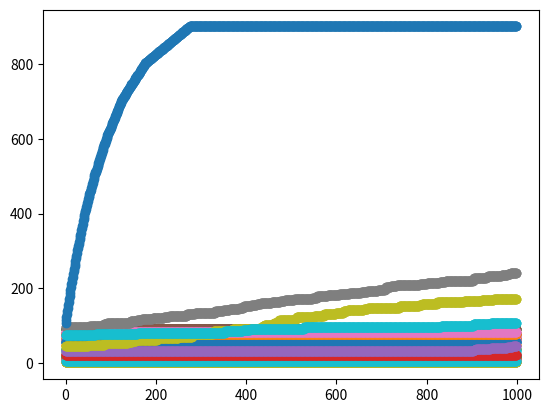

Recreate this plot in Python.
import random
import matplotlib.pyplot as plt
import numpy as np

# グローバル変数
num_games=1000
gamenum=31
ALPHA = 0.01     # 学習係数
GAMMA = 0.6    # 割引率
EPSILON = 0.3   # 行動選択のランダム性を決定

# 利得表を辞書で定義
payoff = {'T': 5, 'R': 3, 'P': 1, 'S': 0}

# エージェントの定義
class Agent:
    def __init__(self,name):
        self.name=name

    def make_move(self): # 戦略
        pass

# All1（常に協力）
class All1(Agent):

    def make_move(self,now_num):
        return now_num+1

# All2（常に裏切り）
class All2(Agent):

    def make_move(self,now_num):
        return now_num+2

# All3（常に裏切り）
class All3(Agent):

    def make_move(self,now_num):
        return now_num+3
    

# Random（ランダムに行動）
class RandomAgent(Agent):

    def make_move(self,now_num):
        return now_num+random.randint(1,3)
        
# Tit-for-tat（しっぺ返し）
class TitForTat(Agent):
    def make_move(self,now_num):
        if now_num>26 and now_num<30:
            return 30
        return now_num+random.randint(1,3)
#Alternator
class Alternator(Agent):
    def __init__(self):
        super().__init__()
        self.cnt=0

    def make_move(self):
        self.cnt+=1
        if(self.cnt%2 == 0):
            return 'C'
        else:
            return 'D'

#最初はC 前回0点または１点なら戦略を変える。
class Qlearn(Agent):
    def __init__(self,name):
        super().__init__(name)
        self.qvalue = [0 for i in range(gamenum+3)]
        for i in range(gamenum):
            self.qvalue[i] = np.random.randint(0,101) 
        self.log_win=[]
        self.log_lose=[]

    def make_move(self,now_num):
        self.log_lose.append(now_num)
        next_num=selecta(now_num,self.qvalue)
        self.log_win.append(next_num)
        if next_num==gamenum:
            for i in self.log_lose:
                #print(i)
                self.qvalue[i]=updateq(i,self.qvalue)
            #print(self.qvalue)
        elif next_num==gamenum-1:

            for i in self.log_win:
                self.qvalue[i]=updateq(i,self.qvalue)
            #print(self.qvalue)
        return next_num
    
def selecta(s,qvalue):
    """行動を選択する"""
    if s==gamenum-1:
        s = gamenum
    # ε-greedy法による行動選択:
    elif np.random.random()<EPSILON:
        # ランダムに行動
        zz=np.random.randint(0,3)
        if zz == 0:
            s+=1
        elif zz == 1:
            s+=2
        else:
            s+=3
  
    else: 
        #Ｑ値最大値を選択
        if (qvalue[s+1]) > (qvalue[s+2]):
            if (qvalue[s+1]) > (qvalue[s+3]):
                s+=1
            else:
                s+=3
        else:
            if (qvalue[s+2]) > (qvalue[s+3]):
                s+=2
            else:
                s+=3
    if s>gamenum:
        s=gamenum  
    return  s
        

def updateq(s,qvalue):
    """Q値を更新する"""
    
    # 最下段の場合
    if s == gamenum-1:
        # 報酬の付与
        qv = qvalue[s] + int(ALPHA * (1000 - qvalue[s]))
        return qv
        # 報酬を与えるノードを増やす
        # 他のノードを追加する場合は
        # 下記2行のコメントを外す
#        elif s == 11:
#            qv = qvalue[s] + int(ALPHA * (500 - qvalue[s]))
    
    # 最下段以外
    elif (qvalue[s+1]) > (qvalue[s+2]):
        if (qvalue[s+1]) > (qvalue[s+3]):
            qmax = qvalue[s+1]
        else:
            qmax = qvalue[s+3]
    else:
        if (qvalue[s+2]) > (qvalue[s+3]):
            qmax = qvalue[s+2]
        else:
            qmax = qvalue[s+3]
    # Q値を更新
    qv = qvalue[s] + int(ALPHA * (GAMMA * qmax - qvalue[s])) 
    return  qv

def play_game(agent1, agent2):
    xx=random.randint(0,1)
    if xx==0:
        player1=agent1
        player2=agent2
    else:
        player1=agent2
        player2=agent1

    now_num=0
    while now_num < gamenum:

        now_num = player1.make_move(now_num)
        # print(player1.name + str(now_num))
        if now_num>gamenum-1:
            return player2
        now_num = player2.make_move(now_num)
        # print(player2.name + str(now_num))
        if now_num>gamenum-1:
            return player1
    

    # Tit-for-tat戦略の場合、相手の行動を記憶
    if isinstance(agent1, TitForTat):
        agent1.memory = move2
    if isinstance(agent2, TitForTat):
        agent2.memory = move1

def play_multiple_games(agent1, agent2, num_games):
    cnt_1=0
    cnt_2=0
    
    for i in range(num_games):
        agent2.log_win=[]
        agent2.log_lose=[]
        agent1.log_win=[]
        agent1.log_lose=[]
        winner=play_game(agent1, agent2)
        #print('winner : '+winner.name)
        if winner==agent1:
            cnt_1+=1
        else:
            cnt_2+=1
        for j in range(gamenum):
            Qvalue[j][i]=agent2.qvalue[j]
    print(agent1.name,str(cnt_1*100/num_games)+'%',agent2.name,str(cnt_2*100/num_games)+'%')
        

# エージェントの作成

Qvalue=[[0 for i in range(num_games)]for j in range(gamenum)]
you=Qlearn("qlearn")
me=TitForTat("rand")
play_multiple_games(me, you, num_games=1000)
# me=All1("rand")
# play_multiple_games(me, you, num_games=10000)
# me=All2("rand")
# play_multiple_games(me, you, num_games=10000)
# me=All3("rand")
# play_multiple_games(me, you, num_games=10000)
# me=RandomAgent("rand")
# play_multiple_games(me, you, num_games=10000)



me=RandomAgent("rand")
#play_multiple_games(me, you, num_games)
for i in range(gamenum):
    if(i+4-(gamenum-1)%4)%4 == 0:
        print()
    print(i,you.qvalue[i])
# それぞれの組み合わせでゲームをプレイ
# payoffs_allc_tit_for_tat, payoffs_tit_for_tat_allc = play_multiple_games(unison, tit_for_tat1)
# # 箱ひげ図をプロット
# data = [payoffs_allc_tit_for_tat, payoffs_tit_for_tat_allc]
# # print(data)

# plt.figure(figsize=(10, 6))
# X=0
# Y=0
# x=[]
# y=[]
# for i in range(10):
#     X+=data[0][i]
#     Y+=data[1][i]
#     x.append(X)
#     y.append(Y)

for j in range(gamenum):
    plt.plot(Qvalue[j],marker='o')
plt.show()
#print(x)
# print(y)
# plt.plot(y,marker='o',label='TFT')
# plt.plot(x,marker='o',label='USG')
# plt.legend()
# plt.grid()
# plt.xlabel('Game Number')
# plt.ylabel('Alternator Payoff')
# plt.title('Payoff of TFT vs USG')
# plt.show()